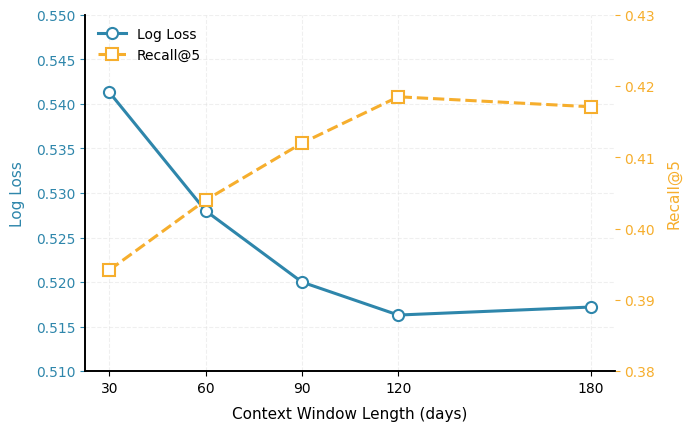

Write Python code to recreate this figure. (Note: this script raises an exception after producing the figure.)
import matplotlib.pyplot as plt
import numpy as np
from pathlib import Path

# ── 顶级期刊绘图参数 ────────────────────────────────────────────
plt.rcParams.update({
    'font.family': ['Times New Roman', 'Arial'],
    'font.size': 11,
    'axes.linewidth': 1.2,
    'axes.labelsize': 11,
    'axes.titlesize': 0,               # 禁用内置标题，由 LaTeX \caption 提供
    'xtick.labelsize': 10,
    'ytick.labelsize': 10,
    'legend.fontsize': 10,
    'axes.spines.top': False,
    'axes.spines.right': False,
    'legend.frameon': False,
})

# ── 数据准备 ────────────────────────────────────────────────────
days = np.array([30, 60, 90, 120, 180])

# 根据描述构造合理中间值（30, 120, 180 为给定值；60, 90 内插）
log_loss = np.array([0.5413, 0.5280, 0.5200, 0.5163, 0.5172])
recall_at_5 = np.array([0.3942, 0.4040, 0.4120, 0.4185, 0.4171])

# ── 创建双栏图表（constrained_layout 自动管理边距） ──────────────
fig, ax1 = plt.subplots(figsize=(6.8, 4.2), constrained_layout=True)
ax2 = ax1.twinx()

color_log = '#2E86AB'      # 深海蓝（主色）
color_rec = '#F6AE2D'      # 琥珀黄（辅色）

# 左 y 轴：Log Loss
line1, = ax1.plot(days, log_loss, 'o-', color=color_log,
                  linewidth=2.2, markersize=8,
                  markerfacecolor='white', markeredgewidth=1.5,
                  label='Log Loss')

# 右 y 轴：Recall@5
line2, = ax2.plot(days, recall_at_5, 's--', color=color_rec,
                  linewidth=2.2, markersize=8,
                  markerfacecolor='white', markeredgewidth=1.5,
                  label='Recall@5')

# ── 坐标轴设置 ──────────────────────────────────────────────────
ax1.set_xlabel('Context Window Length (days)', labelpad=8)
ax1.set_ylabel('Log Loss', color=color_log, labelpad=8)
ax2.set_ylabel('Recall@5', color=color_rec, labelpad=8)

# 调整 y 轴显示范围，避免曲线紧贴边界
ax1.set_ylim(0.51, 0.55)
ax2.set_ylim(0.38, 0.43)

ax1.tick_params(axis='y', colors=color_log)
ax2.tick_params(axis='y', colors=color_rec)
ax1.set_xticks(days)

# 网格（仅对主坐标轴弱化显示）
ax1.grid(True, alpha=0.5, linestyle='--', color='#E0E0E0', linewidth=0.8)

# ── 图例（放在轴内部左上方，避免与曲线重叠） ─────────────────────
handles1, labels1 = ax1.get_legend_handles_labels()
handles2, labels2 = ax2.get_legend_handles_labels()
ax1.legend(handles1 + handles2, labels1 + labels2,
           loc='upper left', frameon=False)

# ── 保存图形 ────────────────────────────────────────────────────
output_path = Path(
    r'/app/output/figure_generation/5c9d5ad4-f623-451b-82ec-01683b1c4254/'
    r'workspace/figures/main_result/context_window_sensitivity.png'
)
output_path.parent.mkdir(parents=True, exist_ok=True)

plt.savefig(str(output_path), dpi=300, facecolor='white', bbox_inches='tight')
plt.close()
